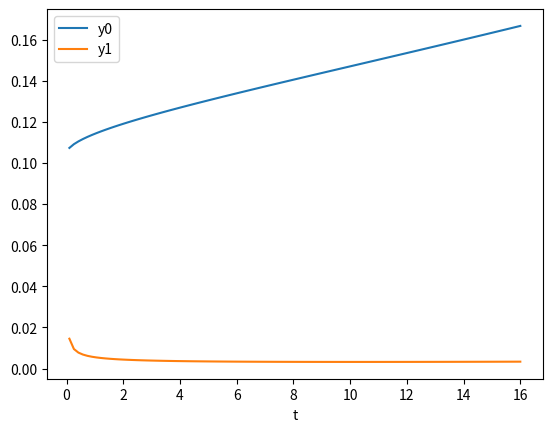

Recreate this plot in Python.
# Last Updated: 10-Jun-2019
# [redacted]
# Source: https://github.com/udy11, https://gitlab.com/udy11
# Generalied Shooting Method to solve coupled ODEs with boundary values

# ALL YOU NEED TO DO:
# Call gbvpsolver() with appropriate inputs
# Check function for details on inputs
# Check examples at the bottom

# Similar to D02AGF from NAG Library
# Tested with Python 3.6.4, Numpy 1.16.3, Scipy 1.2.1, Matplotlib 3.1.0

import numpy as np
import scipy.integrate
import scipy.optimize

def odesolver(fy, t, y0, method = 'RK45'):
    ''' (function, array, array, [str]) --> array, array

        Solves Initial Value Problem (IVP): y'(t) == f(t,y)
        with initial values of y at t[0]
        using various methods described below

        fy = function describing RHS of set of equations y'(t) == f(t,y) (function, input)
        t = array on which output of solution is desired (array, input)
        y0 = values of y at first point of t (array, input)
        method = string mentioning method to be used by solver (str, optional input)
        y = final output (array, output)

        Acceptable methods: 'RK45', 'RK23', 'Radau', 'BDF', 'LSODA' for solve_ivp
                            'vode', 'zvode', 'lsoda', 'dopri5', 'dop853' for ode
                            'RK4fs' for fixed-step RK4 on input array t

        Use 'RK45' or 'RK23' method for non-stiff problems and 'Radau' or 'BDF' for stiff problems
        'LSODA' will be same method as used in odeint and can be a good universal choice
        For more details on methods, check:
        https://docs.scipy.org/doc/scipy/reference/generated/scipy.integrate.solve_ivp.html
        https://docs.scipy.org/doc/scipy/reference/generated/scipy.integrate.ode.html
    '''
    # using scipy.integrate.solve_ivp
    if method in ('RK45', 'RK23', 'Radau', 'BDF', 'LSODA'):
        slv = scipy.integrate.solve_ivp(fy, np.array([t[0], t[-1]]), y0, t_eval = t, method = method)
        if not slv.success:
            print(slv.message)
        return t, slv.y
    # using scipy.integrate.ode
    elif method in ('vode', 'zvode', 'lsoda', 'dopri5', 'dop853'):
        t0 = t[0]
        t1 = t[-1]
        dt = t[1] - t[0]
        nt = len(t)
        s = scipy.integrate.ode(fy).set_integrator(method)
        s.set_initial_value(y0, t0)
        r = np.empty((nt, len(y0)))
        r[0,:] = y0
        k = 1
        while s.successful() and k < nt:
            r[k] = s.integrate(s.t+dt)
            k += 1
        return t, np.transpose(r)
    # using fixed-step RK4
    elif method == 'RK4fs':
        ny = len(y0)
        nt = len(t)
        y = np.zeros((ny, nt))
        y[:, 0] = y0
        for i in range(1, nt):
            h = t[i] - t[i-1]
            f = fy(t[i-1], y[:, i-1])
            k1 = h * f
            f = fy(t[i-1] + 0.5 * h, y[:, i-1] + 0.5 * k1)
            k2 = h * f
            f = fy(t[i-1] + 0.5 * h, y[:, i-1] + 0.5 * k2)
            k3 = h * f
            f = fy(t[i-1] + h, y[:, i-1] + k3)
            k4 = h * f
            y[:, i] = y[:, i-1] + (k1 + 2.0 * (k2 + k3) + k4) / 6.0
        return t, y
    else:
        print('ode-solving method', method, 'is not recognized...')
        return None

def rootfinder(fx, x0, method = 'hybr', tol = 1.0e-10, options = {}):
    ''' (function, array, [str, float, dict]) --> array

        fx = function whose root needs to be found, should only
             accept one input (function, input)
        x0 = guess values of the root (array, input)
        method = str mentioning method to be used (str, optional input)
        tol = tolerance upto which root is acceptable (float, optional input)
        options = method specific options (dict, optional input)
        x = found root of equation fx(x)==0 (float, output)

        Acceptable methods: 'hybr', 'lm', 'broyden1', 'broyden2', 'anderson', 'linearmixing', 'diagbroyden', 'excitingmixing', 'krylov', 'df-sane'
        Please check https://docs.scipy.org/doc/scipy/reference/generated/scipy.optimize.root.html for details

        Also added 'newt0' and 'newt1' for Newton-Raphson method, currently under development
        Variable dxj is used to compute Jacobian
    '''
    if method in ('hybr', 'lm', 'broyden1', 'broyden2', 'anderson', 'linearmixing', 'diagbroyden', 'excitingmixing', 'krylov', 'df-sane'):
        slv = scipy.optimize.root(fx, x0, method = method, tol = tol, options = options)
        if not slv.success:
            print(slv.message)
        return slv.x
    # Newton-Raphson, lower function calls but forward difference formula for derivative
    elif method == 'newt0':
        itrmax = 1000
        dxj = 1.0e-6
        x = np.array(x0, dtype = 'float64')
        f = fx(x)
        n = len(x)
        jc = np.empty((n, n))
        k = 0
        while any(np.abs(f) > tol) and k < itrmax:
            k += 1
            for ix in range(n):
                dx = dxj if x[ix] == 0 else x[ix] * dxj
                xt = np.array(x)
                xt[ix] += dx
                jc[:,ix] = (fx(xt) - f) / dx
            x -= np.linalg.lstsq(jc, f)[0]
            f = fx(x)
        if k >= itrmax:
            print('Warning: Maximum iterations =', itrmax, 'reached...')
        return x
    # Newton-Raphson, central difference formula for derivative but higher function calls
    elif method == 'newt1':
        itrmax = 1000
        dxj = 0.5e-6
        x = np.array(x0, dtype = 'float64')
        n = len(x)
        jc = np.empty((n, n))
        f = fx(x)
        k = 0
        while any(np.abs(f) > tol) and k < itrmax:
            k += 1
            for ix in range(n):
                dx = dxj if x[ix] == 0 else x[ix] * dxj
                xt0 = np.array(x)
                xt1 = np.array(x)
                xt0[ix] -= dx
                xt1[ix] += dx
                jc[:,ix] = (fx(xt1) - fx(xt0)) * 0.5 / dx
            x -= np.linalg.lstsq(jc, f)[0]
            f = fx(x)
        if k >= itrmax:
            print('Warning: Maximum iterations =', itrmax, 'reached...')
        return x
    else:
        print('root-finding method', method, 'is not recognized...')
        return None

def gbvpsolver(ft, fyp, fy0, frt, pg0, ivp_method = 'RK45', rt_method = 'lm', rt_tol = 1.0e-10, rt_options = {}):
    ''' (function, function, function, function, array, [str, str, float, dict]) --> array, array

        ft =  function describing grid t (function, input)
        fyp = function describing RHS of y'(t) == f(t,y,p) (function, input)
        fy0 = function describing initial values of y (i.e., at t[0]) (function, input)
        frt = function whose root needs to be found (function, input)
        pg0 = guess values for parameters (array, input)
        ivp_method = str mentioning method to be used by ODE solver (str, optional input)
        rt_method = str mentioning method to be used by root finder (str, optional input)
        rt_tol = tolerance to be used by root finder (float, optional input)
        rt_options = options specific to methods used by root finder (dict, optional input)
        t = final grid on which solution is obtained (array, output)
        y = final solution of shooting method (array, output)

        Solves boundary value problems (BVP) for coupled ordinary differential equations
        y'(t) == f(t, y, p)
        Finds free parameters p that can appear in ft, fyp and fy0 such that frt = 0

        Description of functions:
        ft(p) should take parameters p as input and should output whole t grid on
            which system needs to be solved
        fyp(t, yt, p) should take a value of t (float), values of y at that t and
            values of parameters p and should output RHS of equations y' = f(t,y,p)
        fy0(t0, p) should take intial value of t as t0 (float) and parameters p
            and should output initial values of y (i.e. their values at t0)
        frt(t, y) should take whole t array and y arrays as input and should output
            the quantity whose root needs to be found, i.e., that quantity needs to
            be 0
    '''
    def fxr(p):
        t = ft(p)
        y0 = fy0(t[0], p)
        t, y = odesolver(lambda t, f: fyp(t, f, p), t, y0, method = ivp_method)
        return frt(t, y)
    rt = rootfinder(fxr, pg0, method = rt_method, tol = rt_tol, options = rt_options)
    t = ft(rt)
    t, y = odesolver(lambda t, f: fyp(t, f, rt), t, fy0(t[0], rt), method = ivp_method)
    return t, y

if __name__ == '__main__':

    def fyp(t, yt, p):
        return np.array([yt[1], (yt[0]**3 - yt[1]) * 0.5 / t])
    def fy0(t0, p):
        return np.array([0.1 + p[0] * np.sqrt(t0) * 0.1 + t0 * 0.01, p[1]])
    def frt(t, y):
        return np.array([y[0,-1] - 1.0/6.0, 0.0])
    def ft(p):
        return np.linspace(0.1, 16.0, 101)
    pg0 = np.array([0.2, 0])

##    # Use ivp_method = 'Radau'
##    def fyp(t, yt, p):
##        return np.array([np.tan(yt[2]), -(p[0] * np.sin(yt[2]) + 0.00002 * yt[1]**2) / (yt[1] * np.cos(yt[2])), -p[0] / yt[1] / yt[1]])
##    def fy0(t0, p):
##        return np.array([0.0, 500.0, 0.5])
##    def frt(t, y):
##        return np.array([y[0,-1], y[1,-1] - 450.0])
##    def ft(p):
##        return np.linspace(0.0, p[1], 10001)
##    pg0 = np.array([32.0, 6000.0])

##    def fyp(t, yt, p):
##        return np.array([yt[1], 1.5 * yt[0]**2])
##    def fy0(t0, p):
##        return np.array([4, p[0]])
##    def frt(t, y):
##        return np.array([y[0, -1] - 1])
##    def ft(p):
##        return np.linspace(0.0, 1.0, 101)
##    pg0 = np.array([-21.0])
    
    t, y = gbvpsolver(ft, fyp, fy0, frt, pg0, rt_method = 'lm', ivp_method = 'RK45')

    import matplotlib.pyplot as plt
    for k in range(len(y)):
        plt.plot(t, y[k, :], label = 'y' + str(k))
    plt.xlabel('t')
    plt.legend()
    plt.show()
